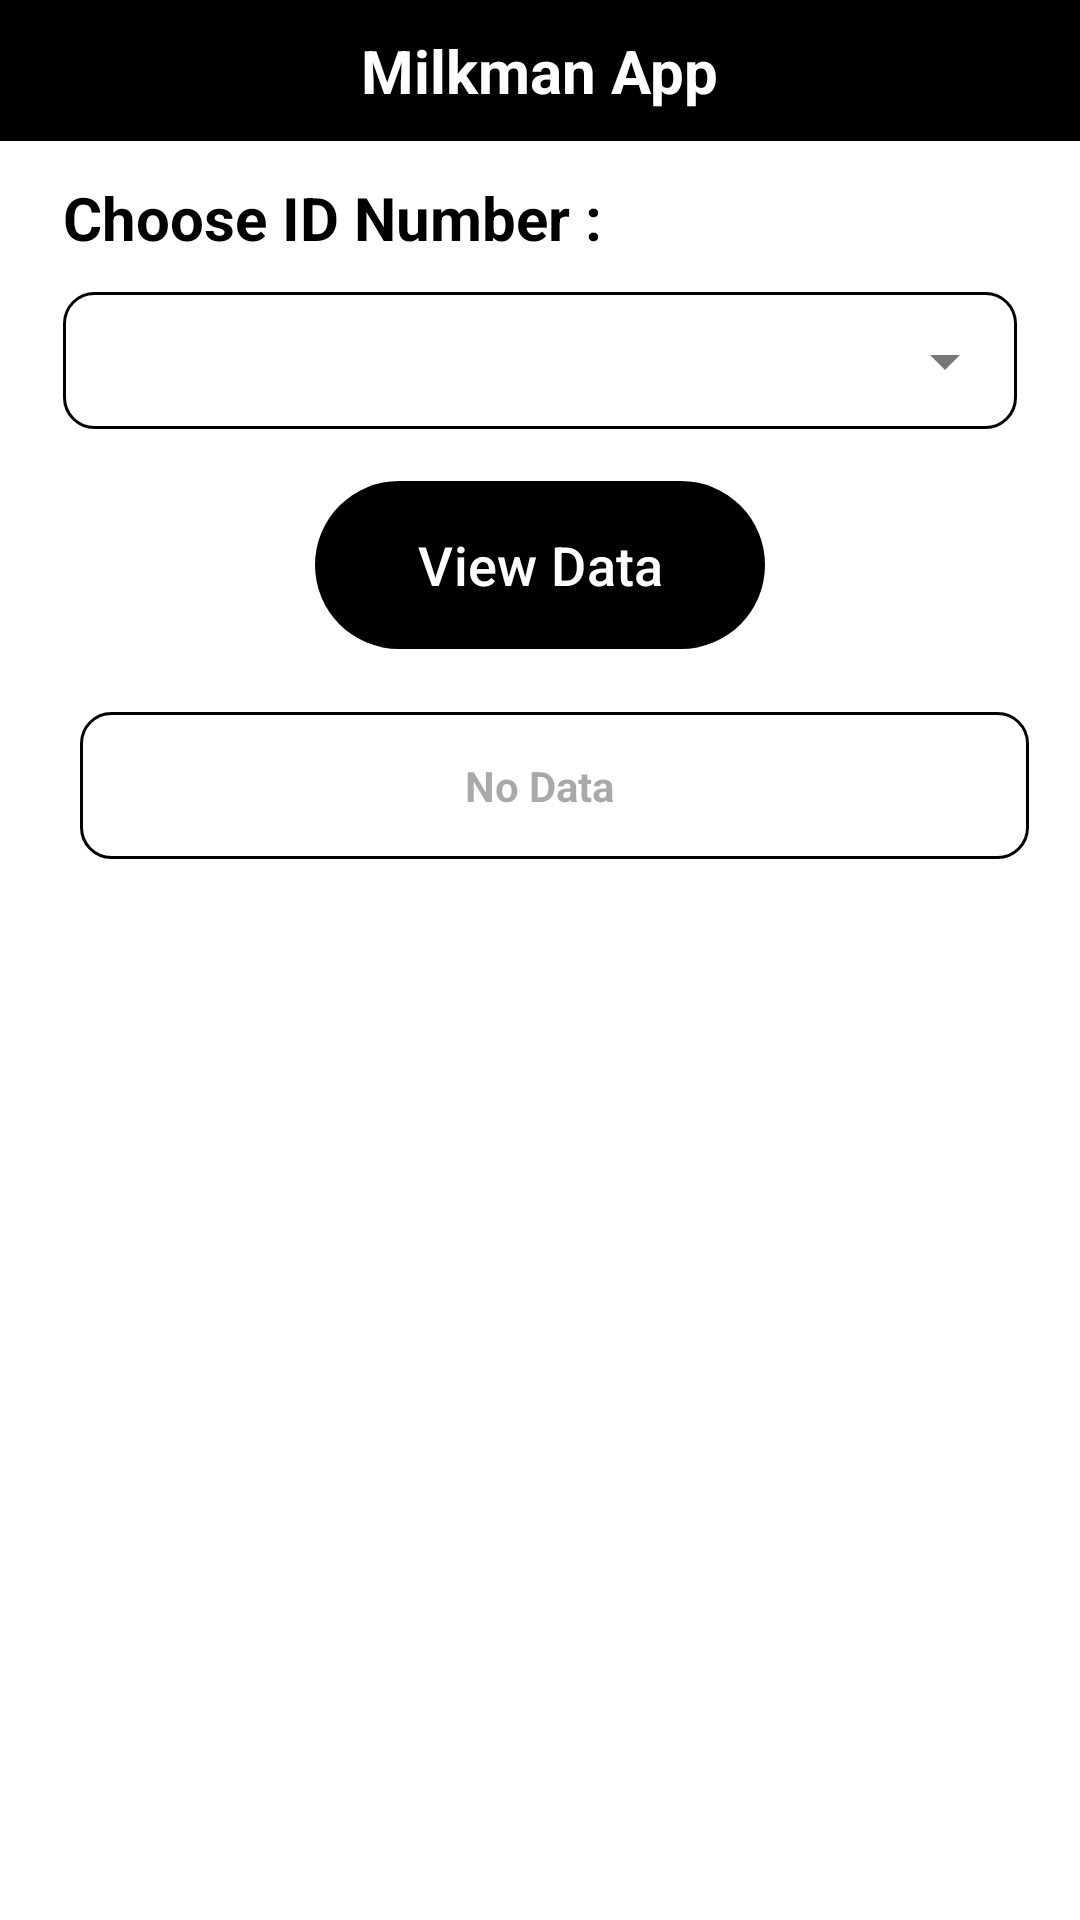

Layout XML and referenced resources for this Android screen:
<!-- AndroidManifest.xml: application theme Theme.Milkman -->
<!-- res/layout/activity_view.xml -->
<?xml version="1.0" encoding="utf-8"?>
<RelativeLayout xmlns:android="http://schemas.android.com/apk/res/android"
    xmlns:app="http://schemas.android.com/apk/res-auto"
    xmlns:tools="http://schemas.android.com/tools"
    android:id="@+id/view"
    android:layout_width="match_parent"
    android:layout_height="match_parent"
    tools:context=".ViewActivity"
    android:background="@color/white"
    >

    <RelativeLayout
        android:layout_width="match_parent"
        android:layout_height="wrap_content"
        android:id="@+id/title_bar_layout"
        android:background="@color/black"
        >

        <TextView
            android:layout_width="wrap_content"
            android:layout_height="wrap_content"
            android:text="Milkman App"
            android:textSize="20sp"
            android:textStyle="bold"
            android:layout_centerHorizontal="true"
            android:padding="10dp"
            android:textColor="@color/white"
            android:background="@color/black"
            />

        <ImageButton
            android:layout_width="36dp"
            android:layout_height="36dp"
            android:id="@+id/edit_btn"
            android:src="@drawable/baseline_edit_24"
            android:paddingRight="15dp"
            android:paddingLeft="15dp"
            android:layout_alignParentEnd="true"
            android:layout_centerVertical="true"
            android:layout_marginRight="10dp"
            app:tint="@color/white"
            android:background="?attr/selectableItemBackgroundBorderless"
            />
    </RelativeLayout>

    <RelativeLayout
        android:layout_width="match_parent"
        android:layout_height="wrap_content"
        android:id="@+id/input_layout"
        android:layout_below="@+id/title_bar_layout"
        android:layout_marginRight="5dp"
        android:layout_marginLeft="5dp"
        >

        <LinearLayout
            android:layout_width="match_parent"
            android:layout_height="wrap_content"
            android:id="@+id/quantity_layout"
            android:orientation="vertical"
            android:paddingLeft="16dp"
            android:paddingRight="16dp"
            android:layout_marginVertical="2dp"
            android:backgroundTint="@color/white"
            >


        <TextView
            android:layout_width="match_parent"
            android:layout_height="wrap_content"
            android:id="@+id/second_label"
            android:text="@string/choose_id_number"
            android:textSize="20sp"
            android:textColor="@color/black"
            android:textStyle="bold"
            android:paddingTop="10dp"
            android:paddingBottom="5dp"/>


        <com.google.android.material.textfield.TextInputLayout
            android:layout_width="match_parent"
            android:layout_height="wrap_content"
            style="@style/Widget.MaterialComponents.TextInputLayout.OutlinedBox.ExposedDropdownMenu"
            >

            <AutoCompleteTextView
                android:id="@+id/auto_complete_text"
                android:layout_width="match_parent"
                android:layout_height="wrap_content"
                android:inputType="none"
                android:textColor="@color/black"
                android:background="@drawable/dark_round_corner"
                android:padding="12dp"/>

        </com.google.android.material.textfield.TextInputLayout>

            <com.google.android.material.button.MaterialButton
                android:layout_width="150dp"
                android:layout_height="64dp"
                android:layout_gravity="center"
                android:id="@+id/data_view_btn"
                android:text="View Data"
                android:layout_marginTop="12dp"
                android:textSize="18sp"
                />
        </LinearLayout>
        <ScrollView
            android:layout_width="match_parent"
            android:layout_height="match_parent"
            android:layout_below="@+id/quantity_layout"
            android:layout_marginVertical="5dp"
           >
            <LinearLayout
                android:layout_width="match_parent"
                android:layout_height="wrap_content"
                android:id="@+id/data_layout"
                android:backgroundTint="@color/white"
                >
                <HorizontalScrollView
                    android:layout_width="match_parent"
                    android:layout_height="match_parent"

                    >
                    <EditText
                        android:layout_width="wrap_content"
                        android:layout_height="wrap_content"
                        android:layout_gravity="center"
                        android:layout_marginStart="5dp"
                        android:layout_marginTop="10dp"
                        android:layout_marginBottom="10dp"
                        android:id="@+id/data_field"
                        android:hint="                                  No Data                                     "
                        android:textSize="14sp"
                        android:textStyle="bold"
                        android:textColor="@color/black"
                        android:padding="15dp"
                        android:background="@drawable/dark_round_corner"
                        />
                </HorizontalScrollView>
            </LinearLayout>

        </ScrollView>

    </RelativeLayout>

</RelativeLayout>
<!-- resources referenced by this layout -->
<resources>
  <color name="black">#FF000000</color>
  <color name="white">#FFFFFFFF</color>
  <!-- drawable dark_round_corner (drawable) -->
  <?xml version="1.0" encoding="utf-8"?>
  <shape xmlns:android="http://schemas.android.com/apk/res/android"
      android:shape="rectangle" >
      <corners android:radius="10dp"/>
          <stroke android:width="1dp" android:color="@color/black"/>
  
  </shape>
  <string name="choose_id_number">Choose ID Number :</string>
  <style name="Theme.Milkman" parent="Base.Theme.Milkman" />
  <style name="Base.Theme.Milkman" parent="Theme.Material3.DayNight.NoActionBar">
          
          
  
          <item name="colorPrimary">@color/my_black</item>
          <item name="colorSecondary">@color/my_black</item>
          <item name="colorPrimaryVariant">@color/my_primary</item>
      </style>
  <color name="my_black">#FF000000</color>
  <color name="my_primary">#FF24D3FE</color>
</resources>
